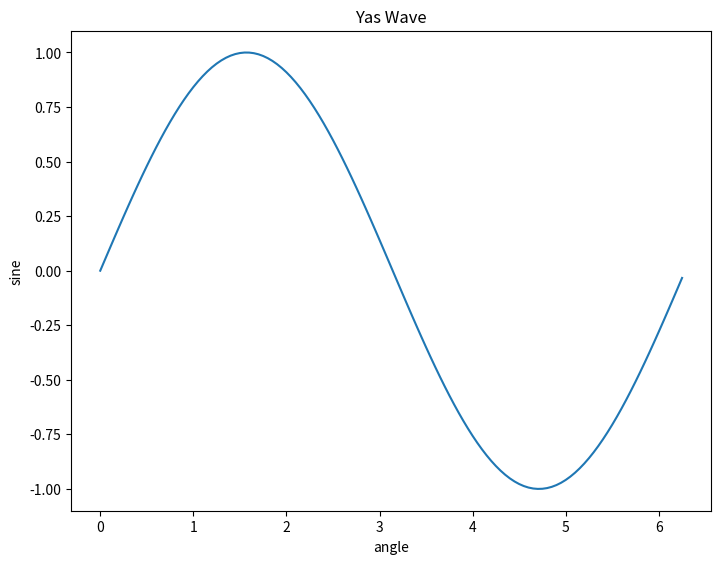

The matplotlib source for this figure:
# imports
from matplotlib import pyplot as plt
import numpy as np
import math

x = np.arange(0,math.pi*2, 0.05)
y = np.sin(x)

fig = plt.figure()
ax = fig.add_axes([0,0,1,1])
ax.plot(x,y)
ax.set_xlabel('angle')
ax.set_ylabel('sine')
ax.set_title('Yas Wave')